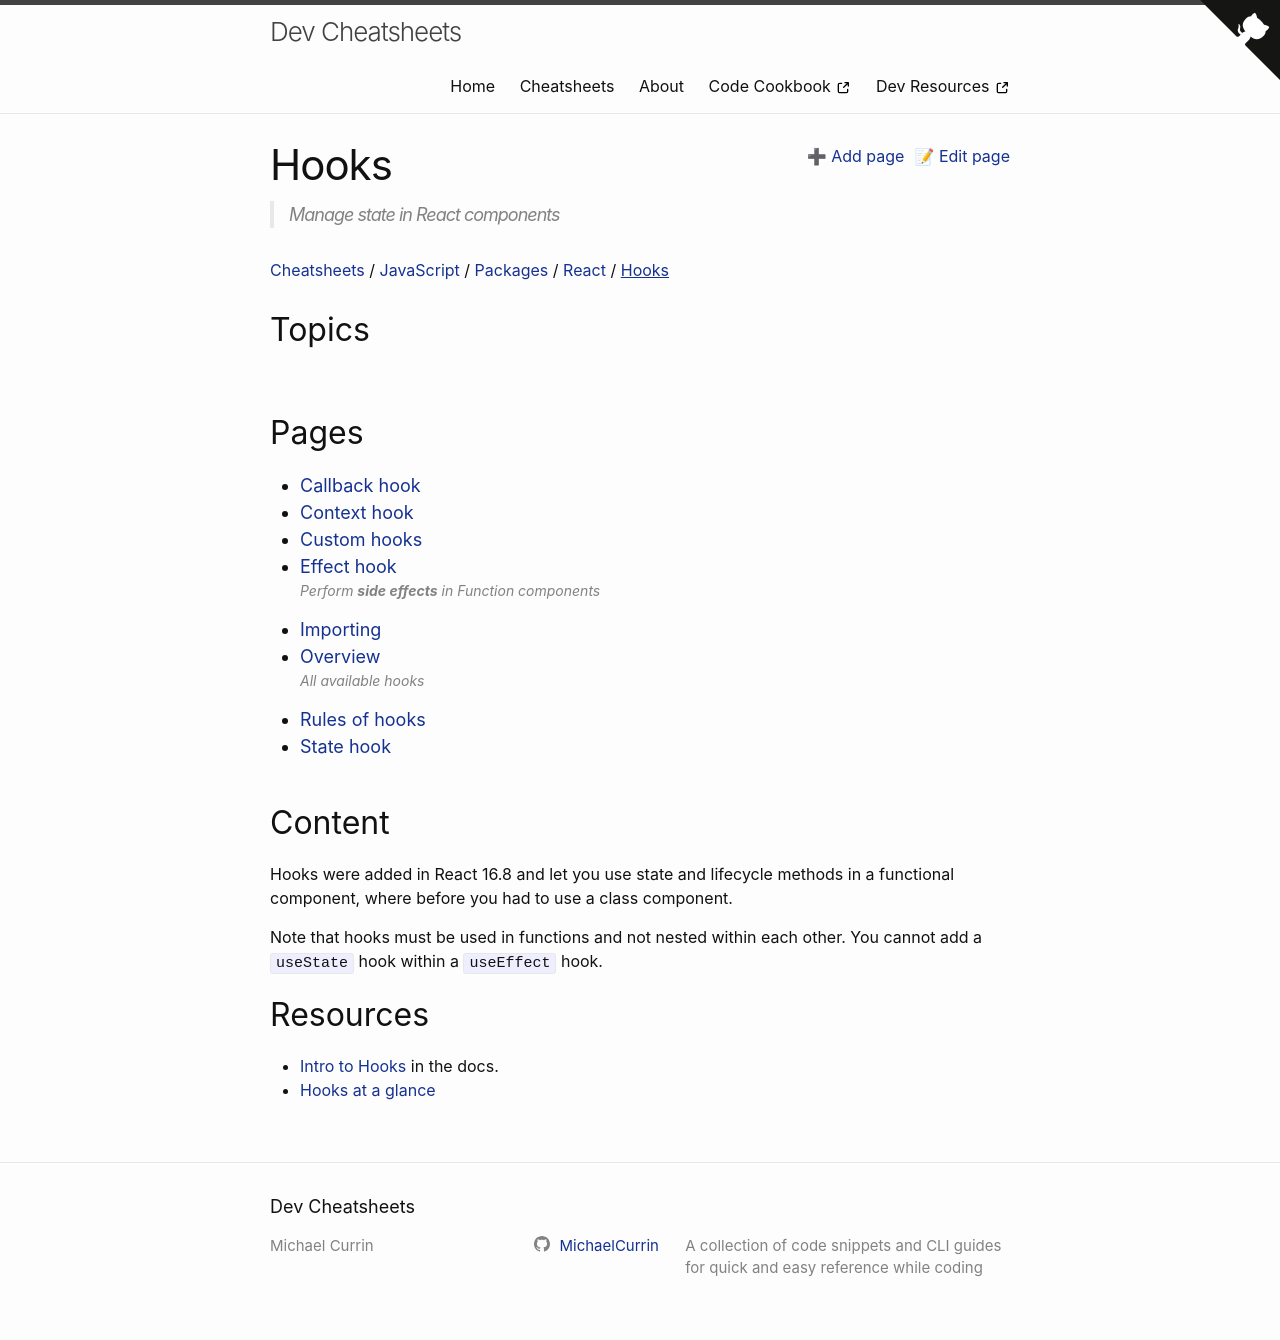

repository: MichaelCurrin/dev-cheatsheets · page: cheatsheets/javascript/packages/react/hooks/index.html · generator: jekyll

---
title: Hooks
description: Manage state in React components
---

Hooks were added in React 16.8 and let you use state and lifecycle methods in a functional component, where before you had to use a class component.

Note that hooks must be used in functions and not nested within each other. You cannot add a `useState` hook within a `useEffect` hook.


## Resources

- [Intro to Hooks](https://reactjs.org/docs/hooks-intro.html) in the docs.
- [Hooks at a glance](https://reactjs.org/docs/hooks-overview.html)
